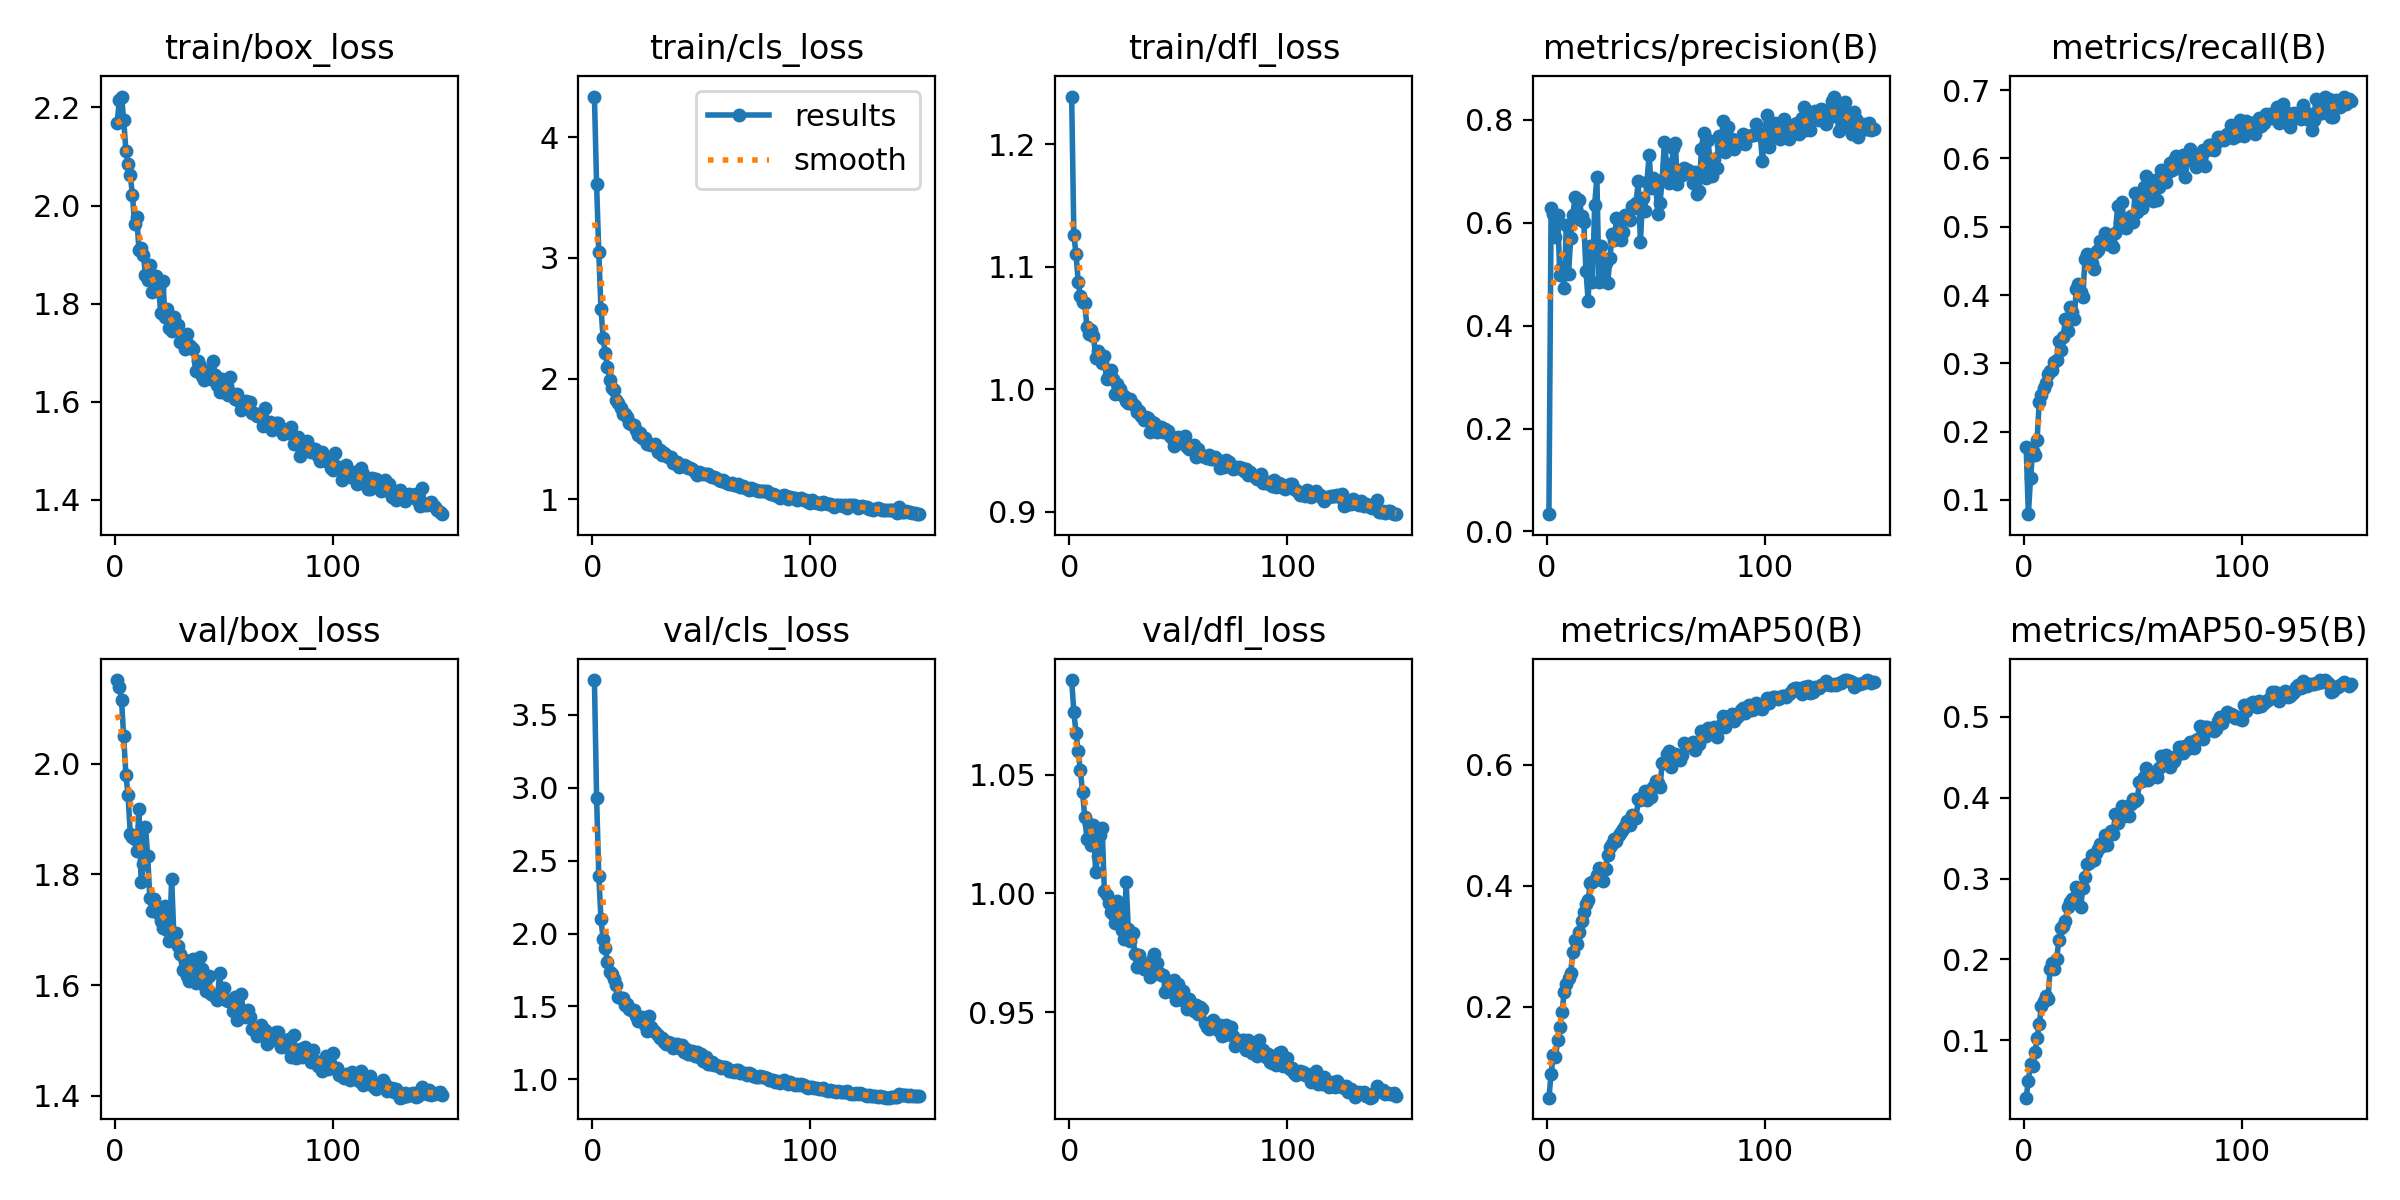

Data behind this chart, as committed beside it:
epoch, time, train/box_loss, train/cls_loss, train/dfl_loss, metrics/precision(B), metrics/recall(B), metrics/mAP50(B), metrics/mAP50-95(B), val/box_loss, val/cls_loss, val/dfl_loss, lr/pg0, lr/pg1, lr/pg2
1, 144, 2.169, 4.335, 1.239, 0.03347, 0.1775, 0.05018, 0.02929, 2.151, 3.739, 1.09, 0.0001946, 0.0001946, 0.0001946
2, 236.3, 2.215, 3.607, 1.126, 0.6283, 0.07925, 0.08979, 0.05042, 2.138, 2.931, 1.076, 0.000388, 0.000388, 0.000388
3, 337.8, 2.222, 3.044, 1.111, 0.6165, 0.1316, 0.1211, 0.07119, 2.115, 2.398, 1.068, 0.0005788, 0.0005788, 0.0005788
4, 463.7, 2.175, 2.58, 1.088, 0.5723, 0.172, 0.1171, 0.06789, 2.049, 2.097, 1.06, 0.0005764, 0.0005764, 0.0005764
5, 591.8, 2.112, 2.339, 1.076, 0.6153, 0.1663, 0.1448, 0.08527, 1.98, 1.965, 1.052, 0.0005725, 0.0005725, 0.0005725
6, 721.4, 2.085, 2.211, 1.071, 0.4993, 0.1873, 0.1672, 0.1027, 1.943, 1.898, 1.043, 0.0005686, 0.0005686, 0.0005686
7, 844.1, 2.061, 2.093, 1.07, 0.5133, 0.2442, 0.1913, 0.1197, 1.873, 1.802, 1.032, 0.0005647, 0.0005647, 0.0005647
8, 954.6, 2.022, 1.986, 1.05, 0.4732, 0.2539, 0.2241, 0.143, 1.867, 1.733, 1.023, 0.0005608, 0.0005608, 0.0005608
9, 1075, 1.963, 1.924, 1.045, 0.5957, 0.2638, 0.237, 0.1482, 1.864, 1.725, 1.029, 0.000557, 0.000557, 0.000557
10, 1187, 1.977, 1.91, 1.048, 0.5004, 0.2719, 0.2469, 0.1543, 1.842, 1.688, 1.021, 0.0005531, 0.0005531, 0.0005531
11, 1304, 1.909, 1.825, 1.044, 0.5708, 0.2846, 0.2566, 0.1516, 1.917, 1.65, 1.029, 0.0005492, 0.0005492, 0.0005492
12, 1412, 1.914, 1.798, 1.026, 0.6156, 0.2891, 0.2914, 0.1878, 1.786, 1.567, 1.009, 0.0005453, 0.0005453, 0.0005453
13, 1526, 1.9, 1.758, 1.032, 0.6509, 0.2899, 0.3106, 0.1962, 1.818, 1.56, 1.016, 0.0005414, 0.0005414, 0.0005414
14, 1638, 1.858, 1.706, 1.025, 0.6075, 0.3017, 0.3041, 0.1878, 1.886, 1.559, 1.025, 0.0005376, 0.0005376, 0.0005376
15, 1746, 1.848, 1.704, 1.021, 0.6447, 0.3047, 0.3236, 0.2004, 1.833, 1.506, 1.028, 0.0005337, 0.0005337, 0.0005337
16, 1850, 1.879, 1.678, 1.027, 0.6141, 0.333, 0.3423, 0.2243, 1.758, 1.514, 1.001, 0.0005298, 0.0005298, 0.0005298
17, 1963, 1.823, 1.629, 1.008, 0.6011, 0.3195, 0.3573, 0.2394, 1.734, 1.482, 0.9992, 0.0005259, 0.0005259, 0.0005259
18, 2070, 1.854, 1.628, 1.012, 0.5066, 0.3383, 0.3701, 0.2413, 1.756, 1.475, 0.996, 0.000522, 0.000522, 0.000522
19, 2176, 1.856, 1.615, 1.016, 0.4488, 0.3653, 0.3772, 0.2475, 1.734, 1.477, 0.992, 0.0005181, 0.0005181, 0.0005181
20, 2279, 1.832, 1.577, 1.009, 0.5556, 0.3474, 0.4044, 0.2648, 1.728, 1.434, 0.9912, 0.0005143, 0.0005143, 0.0005143
21, 2382, 1.781, 1.535, 0.9958, 0.485, 0.3831, 0.4053, 0.2713, 1.715, 1.4, 0.9876, 0.0005104, 0.0005104, 0.0005104
22, 2487, 1.846, 1.547, 1.004, 0.6353, 0.3755, 0.4101, 0.2748, 1.704, 1.423, 0.9967, 0.0005065, 0.0005065, 0.0005065
23, 2590, 1.772, 1.508, 1, 0.6886, 0.3655, 0.4172, 0.2766, 1.742, 1.425, 0.994, 0.0005026, 0.0005026, 0.0005026
24, 2695, 1.789, 1.508, 0.9952, 0.4857, 0.4083, 0.4292, 0.29, 1.7, 1.373, 0.9846, 0.0004987, 0.0004987, 0.0004987
25, 2797, 1.75, 1.46, 0.9941, 0.5553, 0.4162, 0.4238, 0.2847, 1.68, 1.333, 0.9808, 0.0004949, 0.0004949, 0.0004949
26, 2903, 1.744, 1.457, 0.9904, 0.4867, 0.404, 0.4077, 0.2654, 1.791, 1.432, 1.005, 0.000491, 0.000491, 0.000491
27, 3005, 1.773, 1.451, 0.9886, 0.5227, 0.3975, 0.4278, 0.2877, 1.693, 1.356, 0.985, 0.0004871, 0.0004871, 0.0004871
28, 3108, 1.756, 1.454, 0.9918, 0.4833, 0.4529, 0.451, 0.3014, 1.695, 1.339, 0.9799, 0.0004832, 0.0004832, 0.0004832
29, 3211, 1.757, 1.459, 0.9878, 0.5311, 0.4596, 0.4632, 0.3174, 1.67, 1.323, 0.9833, 0.0004793, 0.0004793, 0.0004793
30, 3315, 1.721, 1.394, 0.9866, 0.5774, 0.4448, 0.4681, 0.3192, 1.656, 1.305, 0.9745, 0.0004755, 0.0004755, 0.0004755
31, 3420, 1.731, 1.407, 0.9811, 0.5671, 0.4473, 0.4767, 0.3292, 1.627, 1.285, 0.9692, 0.0004716, 0.0004716, 0.0004716
32, 3522, 1.709, 1.366, 0.9825, 0.6092, 0.4375, 0.4746, 0.3228, 1.645, 1.285, 0.9741, 0.0004677, 0.0004677, 0.0004677
33, 3627, 1.739, 1.384, 0.9782, 0.5874, 0.4629, 0.4843, 0.3319, 1.616, 1.255, 0.9699, 0.0004638, 0.0004638, 0.0004638
34, 3755, 1.715, 1.363, 0.9746, 0.5663, 0.4666, 0.4891, 0.3369, 1.607, 1.245, 0.9682, 0.0004599, 0.0004599, 0.0004599
35, 3858, 1.711, 1.355, 0.9775, 0.5828, 0.4788, 0.4931, 0.3431, 1.618, 1.258, 0.9697, 0.0004561, 0.0004561, 0.0004561
36, 3961, 1.708, 1.351, 0.9768, 0.6155, 0.4742, 0.4986, 0.3404, 1.646, 1.252, 0.9701, 0.0004522, 0.0004522, 0.0004522
37, 4063, 1.662, 1.303, 0.9654, 0.6109, 0.4905, 0.5073, 0.3532, 1.604, 1.215, 0.9648, 0.0004483, 0.0004483, 0.0004483
38, 4166, 1.683, 1.312, 0.9729, 0.6061, 0.4746, 0.5002, 0.3409, 1.634, 1.238, 0.9719, 0.0004444, 0.0004444, 0.0004444
39, 4270, 1.674, 1.309, 0.9725, 0.6323, 0.4757, 0.5161, 0.3552, 1.65, 1.245, 0.9743, 0.0004405, 0.0004405, 0.0004405
40, 4373, 1.653, 1.271, 0.9648, 0.6286, 0.4743, 0.5119, 0.3586, 1.63, 1.213, 0.9706, 0.0004366, 0.0004366, 0.0004366
41, 4470, 1.643, 1.275, 0.9693, 0.6387, 0.4702, 0.5115, 0.3549, 1.6, 1.236, 0.9663, 0.0004328, 0.0004328, 0.0004328
42, 4572, 1.658, 1.282, 0.9688, 0.6806, 0.4915, 0.543, 0.3803, 1.59, 1.187, 0.9659, 0.0004289, 0.0004289, 0.0004289
43, 4669, 1.663, 1.279, 0.9649, 0.563, 0.5305, 0.5413, 0.3691, 1.616, 1.207, 0.9658, 0.000425, 0.000425, 0.000425
44, 4769, 1.647, 1.26, 0.9671, 0.6479, 0.5072, 0.5477, 0.3789, 1.584, 1.171, 0.9586, 0.0004211, 0.0004211, 0.0004211
45, 4897, 1.683, 1.263, 0.9655, 0.623, 0.5361, 0.5562, 0.39, 1.581, 1.175, 0.9609, 0.0004172, 0.0004172, 0.0004172
46, 4996, 1.654, 1.25, 0.9619, 0.6795, 0.5001, 0.5415, 0.3769, 1.583, 1.191, 0.9598, 0.0004134, 0.0004134, 0.0004134
47, 5095, 1.635, 1.229, 0.9603, 0.732, 0.4986, 0.5562, 0.3883, 1.573, 1.156, 0.9586, 0.0004095, 0.0004095, 0.0004095
48, 5193, 1.619, 1.206, 0.9537, 0.6682, 0.508, 0.5457, 0.3773, 1.621, 1.184, 0.9634, 0.0004056, 0.0004056, 0.0004056
49, 5293, 1.646, 1.229, 0.958, 0.6874, 0.5162, 0.5629, 0.3918, 1.58, 1.154, 0.955, 0.0004017, 0.0004017, 0.0004017
50, 5389, 1.62, 1.215, 0.9613, 0.6753, 0.5072, 0.5733, 0.3977, 1.594, 1.17, 0.9619, 0.0003978, 0.0003978, 0.0003978
51, 5488, 1.619, 1.209, 0.9564, 0.6165, 0.5492, 0.5702, 0.396, 1.573, 1.126, 0.9574, 0.000394, 0.000394, 0.000394
52, 5586, 1.613, 1.209, 0.9613, 0.6394, 0.5217, 0.5636, 0.3981, 1.571, 1.156, 0.959, 0.0003901, 0.0003901, 0.0003901
53, 5683, 1.651, 1.209, 0.9622, 0.6833, 0.5394, 0.6026, 0.419, 1.571, 1.103, 0.9541, 0.0003862, 0.0003862, 0.0003862
54, 5782, 1.615, 1.192, 0.9525, 0.7567, 0.5273, 0.6019, 0.4207, 1.553, 1.106, 0.9512, 0.0003823, 0.0003823, 0.0003823
55, 5902, 1.605, 1.184, 0.9511, 0.7147, 0.5582, 0.617, 0.4255, 1.578, 1.121, 0.9553, 0.0003784, 0.0003784, 0.0003784
56, 6002, 1.615, 1.187, 0.9538, 0.678, 0.5739, 0.6218, 0.437, 1.537, 1.101, 0.9528, 0.0003746, 0.0003746, 0.0003746
57, 6100, 1.602, 1.174, 0.9547, 0.6864, 0.5506, 0.5952, 0.4217, 1.541, 1.097, 0.9504, 0.0003707, 0.0003707, 0.0003707
58, 6198, 1.583, 1.157, 0.9448, 0.7453, 0.543, 0.6106, 0.4239, 1.584, 1.093, 0.9529, 0.0003668, 0.0003668, 0.0003668
59, 6298, 1.599, 1.15, 0.9513, 0.7542, 0.537, 0.6173, 0.429, 1.545, 1.078, 0.9493, 0.0003629, 0.0003629, 0.0003629
60, 6396, 1.602, 1.16, 0.9464, 0.676, 0.5681, 0.6156, 0.4311, 1.543, 1.082, 0.9522, 0.000359, 0.000359, 0.000359
... 90 more rows
